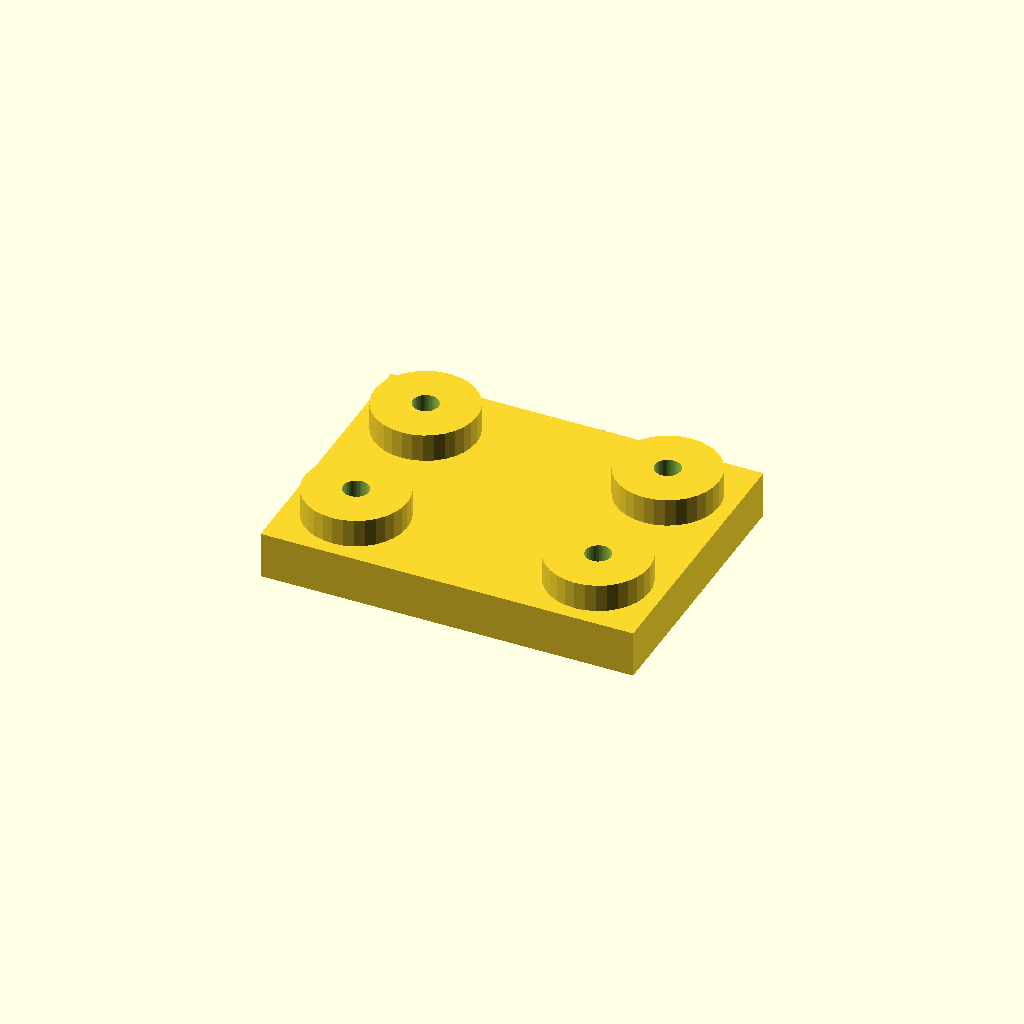
Cell 1: the model at its default parameters.
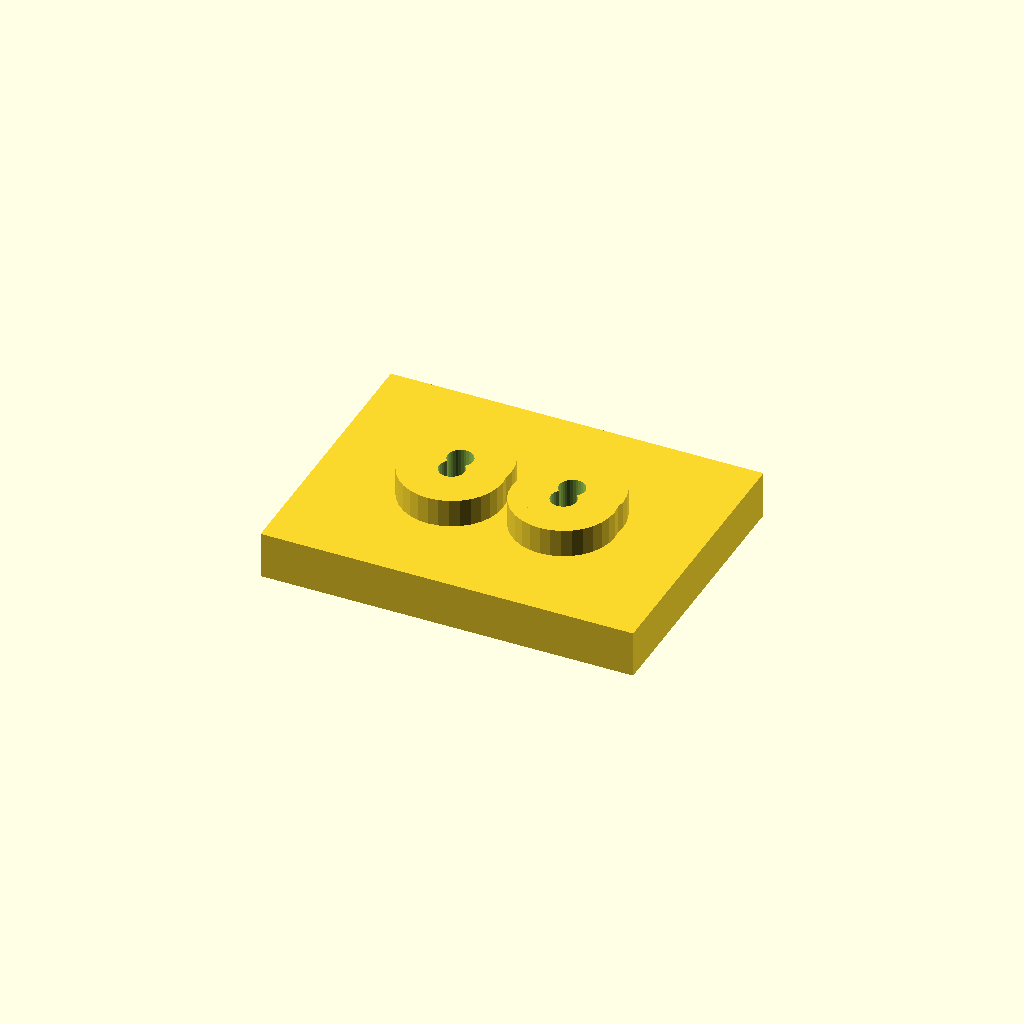
Cell 2: edge = 28 (everything else at default).
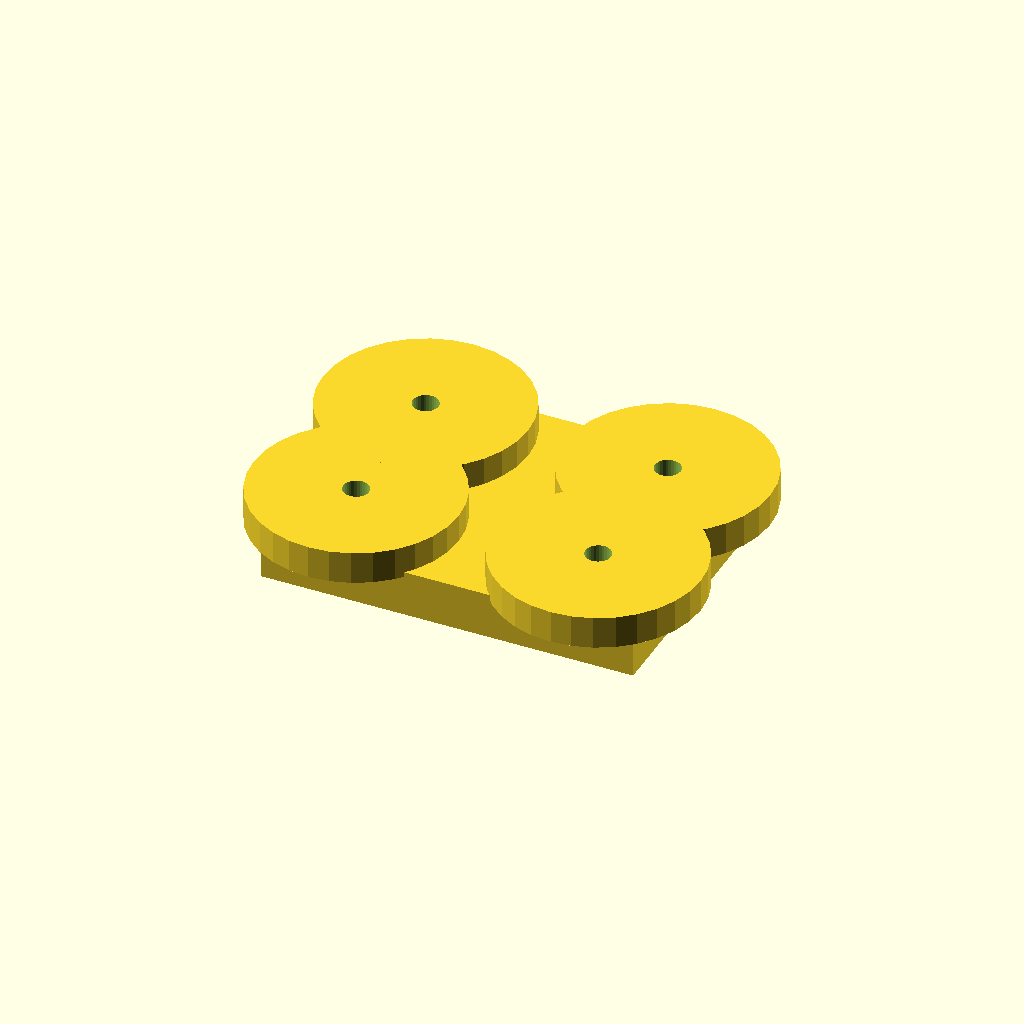
Cell 3 — boss_d set to 44, the other parameters unchanged.
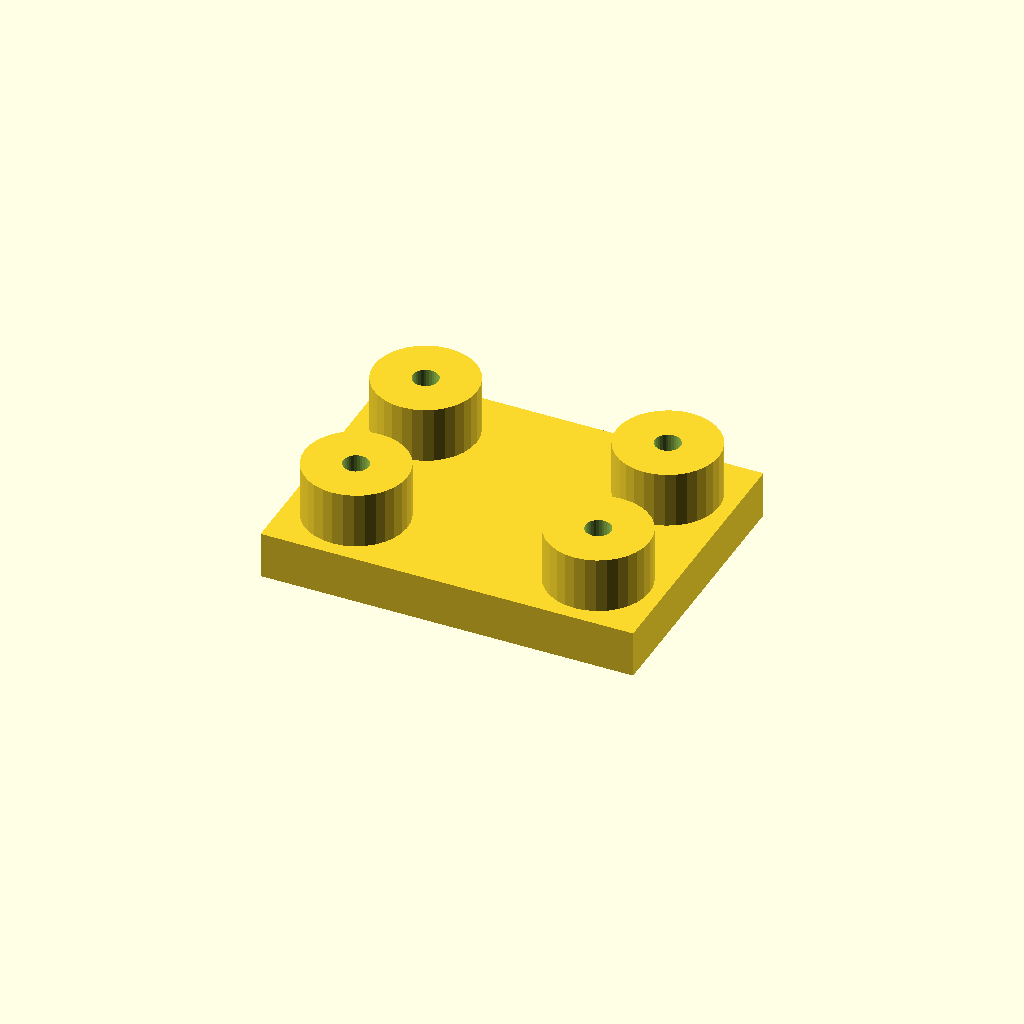
Cell 4 — boss_h set to 12, the other parameters unchanged.
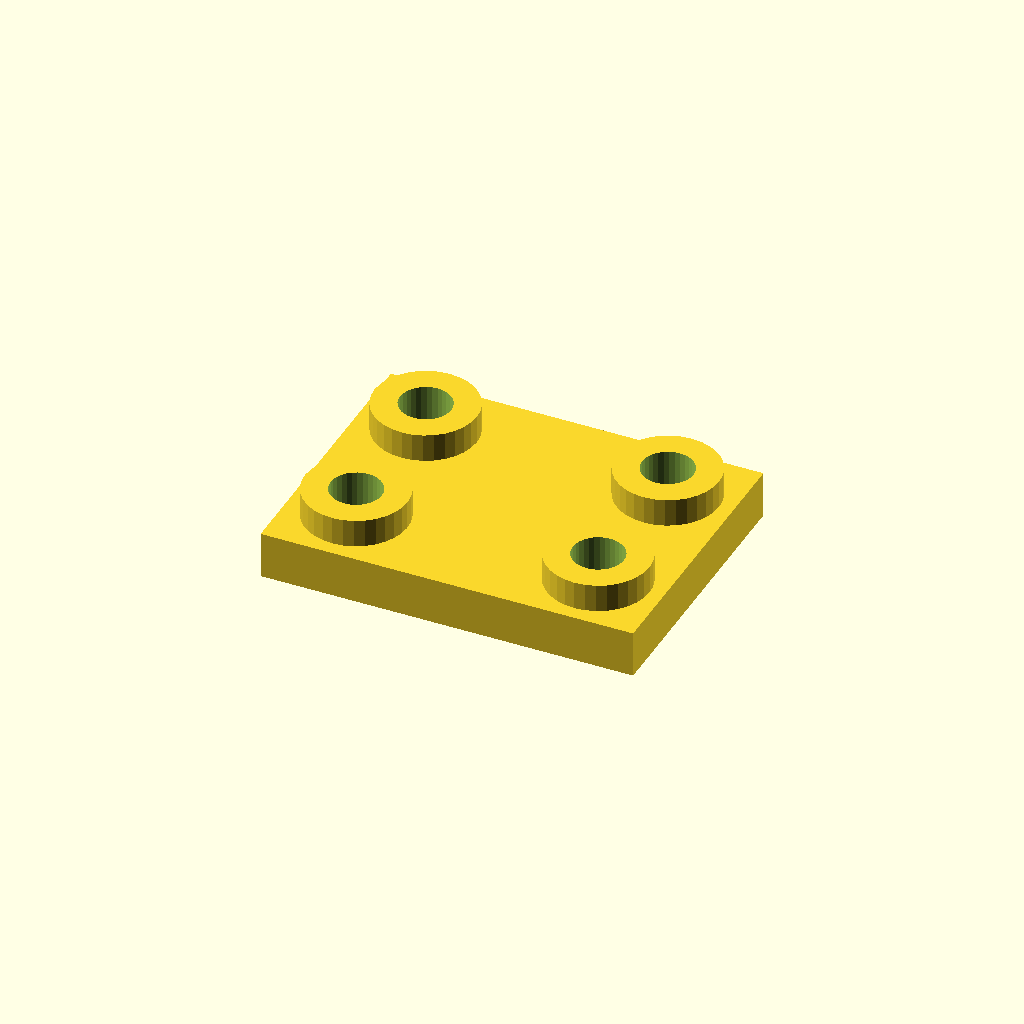
Cell 5: the same model with hole_d = 11.
All cells are drawn from one camera (rotation 55°, 0°, 25°, orthographic, colour scheme Cornfield), so only the parameter changes between them.
OpenSCAD source file optional_data/data/place1/anchorpads/part_0001.scad:
$fn = 32;

// ----------------------------------------------------------------------
// Anchor pads 80 x 60 x 16
// four corner bosses with anchor holes
// ----------------------------------------------------------------------

// --- parameters (mm) ---
plate = [80, 60, 10];  // base plate size (x, y, z)
pads = 4;              // boss count, one per corner
edge = 14;             // boss centre offset from the plate edge
boss_d = 22;           // boss diameter
boss_h = 6;            // boss height above the base plate
hole_d = 5.5;          // hole diameter

// --- derived feature positions (mm) ---
height = plate[2] + boss_h;      // = 16   overall height of the part
corner_x = plate[0] / 2 - edge;  // = 26   boss centre X
corner_y = plate[1] / 2 - edge;  // = 16   boss centre Y
feature_centers = [
  [corner_x, corner_y],
  [-corner_x, corner_y],
  [-corner_x, -corner_y],
  [corner_x, -corner_y]
];   // boss centres, anchor holes are drilled there

// base plate, four bosses standing on it, anchor holes all the way through
difference() {
  union() {
    cube(plate, center = true);
    for (centre = feature_centers)
      translate([centre[0], centre[1], plate[2] / 2 - 1])
        cylinder(d = boss_d, h = boss_h + 1);
  }
  for (centre = feature_centers)
    translate([centre[0], centre[1], -height])
      cylinder(d = hole_d, h = 2 * height + 2);  // through boss and plate
}
Customizer parameters (derived from the source; name, type, default, range or options):
plate: vector, default [80, 60, 10]
pads: number, default 4
edge: number, default 14
boss_d: number, default 22
boss_h: number, default 6
hole_d: number, default 5.5
